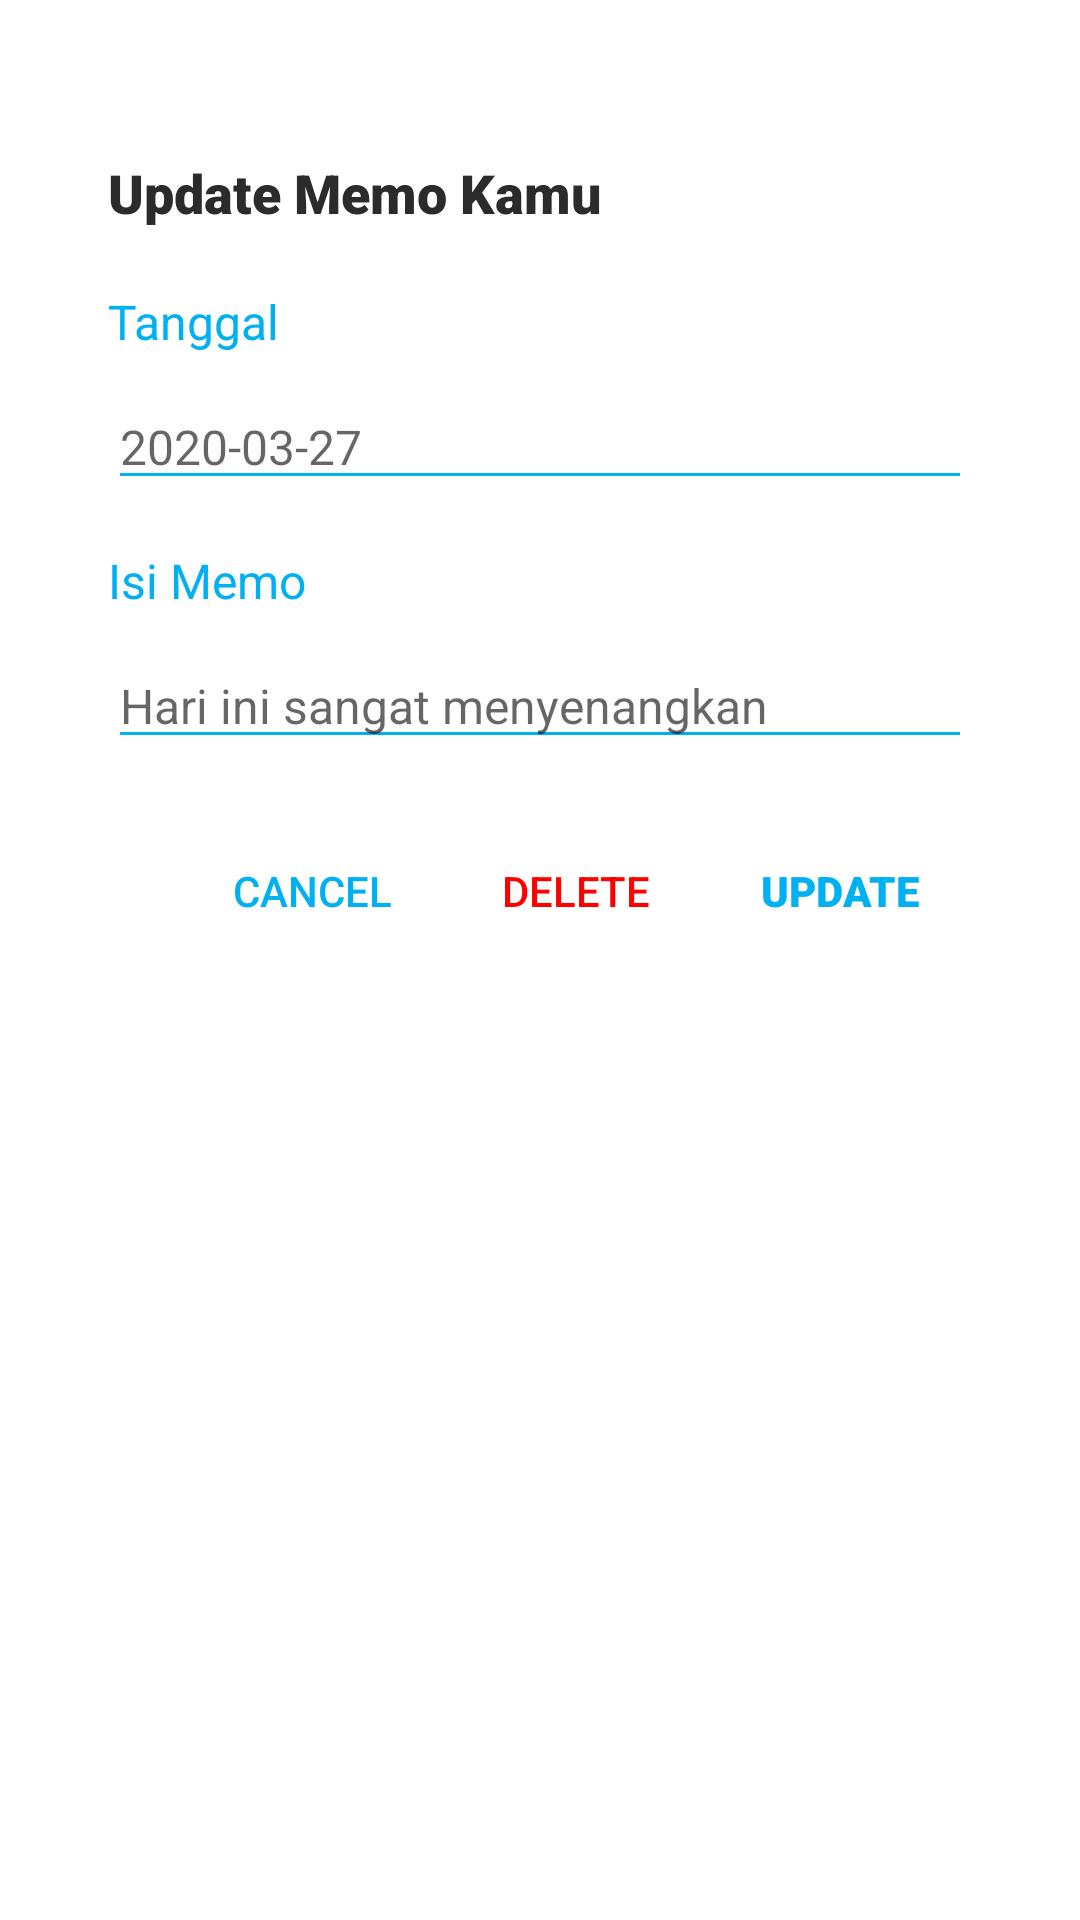

Produce the Android XML layout that renders to this screen, including the resource entries it uses.
<!-- AndroidManifest.xml: application theme GameTheme -->
<!-- res/layout/update_memo_layout.xml -->
<?xml version="1.0" encoding="utf-8"?>
<androidx.constraintlayout.widget.ConstraintLayout xmlns:android="http://schemas.android.com/apk/res/android"
    xmlns:app="http://schemas.android.com/apk/res-auto"
    xmlns:tools="http://schemas.android.com/tools"
    android:layout_width="match_parent"
    android:layout_height="match_parent"
    android:background="@color/colorWhite">

    <androidx.constraintlayout.widget.Guideline
        android:id="@+id/guideStartAdd"
        android:layout_width="wrap_content"
        android:layout_height="wrap_content"
        android:orientation="vertical"
        app:layout_constraintGuide_percent=".1" />

    <androidx.constraintlayout.widget.Guideline
        android:id="@+id/guideEndAdd"
        android:layout_width="wrap_content"
        android:layout_height="wrap_content"
        android:orientation="vertical"
        app:layout_constraintGuide_percent=".9" />

    <androidx.constraintlayout.widget.Guideline
        android:id="@+id/guideTopAdd"
        android:layout_width="wrap_content"
        android:layout_height="wrap_content"
        android:orientation="horizontal"
        app:layout_constraintGuide_percent="0.1" />

    <TextView
        android:id="@+id/tv_title_update"
        android:layout_width="wrap_content"
        android:layout_height="wrap_content"
        android:fontFamily="sans-serif-black"
        android:text="@string/txt_update_memo_kamu"
        android:textColor="@color/colorFont"
        android:textSize="18sp"
        app:layout_constraintBottom_toBottomOf="@id/guideTopAdd"
        app:layout_constraintStart_toStartOf="@id/guideStartAdd"
        app:layout_constraintTop_toTopOf="@id/guideTopAdd" />

    <TextView
        android:id="@+id/tv_tanggal_memo_title_update"
        android:layout_width="wrap_content"
        android:layout_height="wrap_content"
        android:layout_marginTop="20dp"
        android:fontFamily="sans-serif"
        android:text="@string/txt_tanggal"
        android:textColor="@color/colorBlue"
        android:textSize="16sp"
        app:layout_constraintStart_toStartOf="@id/guideStartAdd"
        app:layout_constraintTop_toBottomOf="@id/tv_title_update" />

    <EditText
        android:id="@+id/et_tanggal_memo_update"
        android:layout_width="0dp"
        android:layout_height="wrap_content"
        android:layout_marginTop="10dp"
        android:autofillHints="@string/dummy_date"
        android:backgroundTint="@color/colorBlue"
        android:fontFamily="sans-serif"
        android:inputType="text"
        android:hint="@string/dummy_date"
        android:textColor="@color/colorFont"
        android:textSize="16sp"
        app:layout_constraintEnd_toEndOf="@id/guideEndAdd"
        app:layout_constraintStart_toStartOf="@id/guideStartAdd"
        app:layout_constraintTop_toBottomOf="@id/tv_tanggal_memo_title_update" />

    <TextView
        android:id="@+id/tv_isi_memo_title_update"
        android:layout_width="wrap_content"
        android:layout_height="wrap_content"
        android:layout_marginTop="16dp"
        android:fontFamily="sans-serif"
        android:text="@string/txt_isi_memo"
        android:textColor="@color/colorBlue"
        android:textSize="16sp"
        app:layout_constraintStart_toStartOf="@id/guideStartAdd"
        app:layout_constraintTop_toBottomOf="@id/et_tanggal_memo_update" />

    <EditText
        android:id="@+id/et_isi_memo_update"
        android:layout_width="0dp"
        android:layout_height="wrap_content"
        android:layout_marginTop="10dp"
        android:autofillHints="@string/dummy_memo"
        android:backgroundTint="@color/colorBlue"
        android:fontFamily="sans-serif"
        android:inputType="text"
        android:textColor="@color/colorFont"
        android:textSize="16sp"
        android:hint="@string/dummy_memo"
        app:layout_constraintEnd_toEndOf="@id/guideEndAdd"
        app:layout_constraintStart_toStartOf="@id/guideStartAdd"
        app:layout_constraintTop_toBottomOf="@id/tv_isi_memo_title_update" />

    <Button
        android:id="@+id/btn_update_memo"
        style="@style/Widget.AppCompat.Button.Borderless"
        android:layout_width="wrap_content"
        android:layout_height="wrap_content"
        android:layout_marginTop="20dp"
        android:background="@color/colorWhite"
        android:fontFamily="sans-serif-black"
        android:text="@string/txt_update"
        android:textColor="@color/colorBlue"
        app:layout_constraintEnd_toEndOf="@id/guideEndAdd"
        app:layout_constraintTop_toBottomOf="@id/et_isi_memo_update" />

    <Button
        android:id="@+id/btn_delete_memo_update"
        style="@style/Widget.AppCompat.Button.Borderless"
        android:layout_width="wrap_content"
        android:layout_height="wrap_content"
        android:layout_marginTop="20dp"
        android:background="@color/colorWhite"
        android:fontFamily="sans-serif-medium"
        android:text="@string/txt_delete"
        android:textColor="@color/colorRed"
        app:layout_constraintEnd_toStartOf="@id/btn_update_memo"
        app:layout_constraintTop_toBottomOf="@id/et_isi_memo_update" />
    <Button
        android:id="@+id/btn_cancel_memo_update"
        style="@style/Widget.AppCompat.Button.Borderless"
        android:layout_width="wrap_content"
        android:layout_height="wrap_content"
        android:layout_marginTop="20dp"
        android:background="@color/colorWhite"
        android:fontFamily="sans-serif-medium"
        android:text="@string/txt_cancel"
        android:textColor="@color/colorBlue"
        app:layout_constraintEnd_toStartOf="@id/btn_delete_memo_update"
        app:layout_constraintTop_toBottomOf="@id/et_isi_memo_update" />

</androidx.constraintlayout.widget.ConstraintLayout>
<!-- resources referenced by this layout -->
<resources>
  <color name="colorBlue">#00b0f0</color>
  <color name="colorFont">#2B2B2B</color>
  <color name="colorRed">#ff0000</color>
  <color name="colorWhite">#ffffff</color>
  <string name="dummy_date">2020-03-27</string>
  <string name="dummy_memo">Hari ini sangat menyenangkan</string>
  <string name="txt_cancel">CANCEL</string>
  <string name="txt_delete">Delete</string>
  <string name="txt_isi_memo">Isi Memo</string>
  <string name="txt_tanggal">Tanggal</string>
  <string name="txt_update">Update</string>
  <string name="txt_update_memo_kamu">Update Memo Kamu</string>
  <style name="GameTheme" parent="Theme.AppCompat.Light.NoActionBar">
          <item name="colorPrimary">@color/colorPrimary</item>
          <item name="colorPrimaryDark">@color/colorPrimaryDark</item>
          <item name="colorAccent">@color/colorAccent</item>
      </style>
  <color name="colorPrimary">#e0fffe</color>
  <color name="colorPrimaryDark">#FF9800</color>
  <color name="colorAccent">#3d3d3d</color>
</resources>
